Labelled photos from "img", an image-classification folder in h-anne13/data-mining-assignment-1-harper-zappone. The possible labels are: none, bubble, kick, lash, rush.

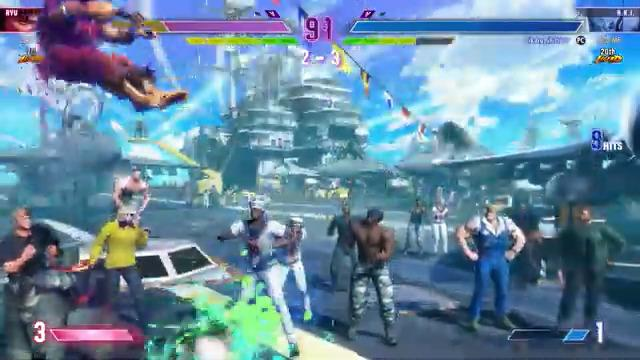
Label: rush

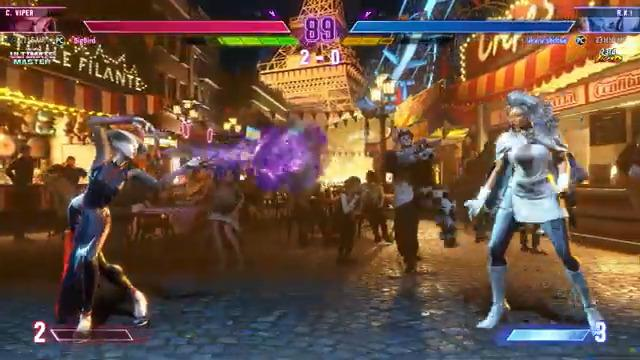
Label: bubble

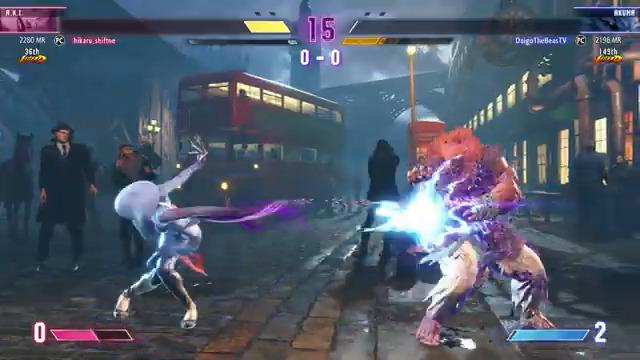
Label: lash

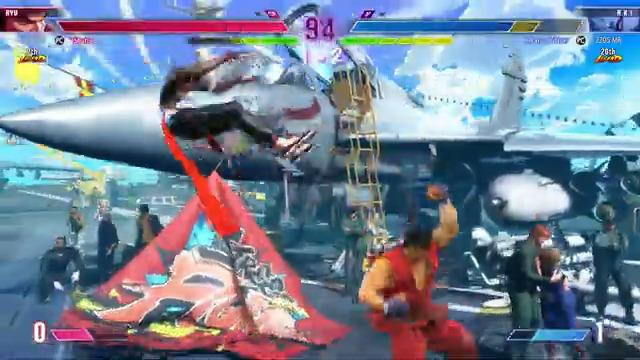
Label: none

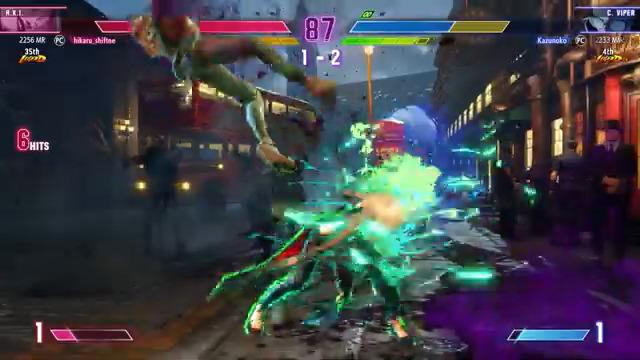
Label: rush

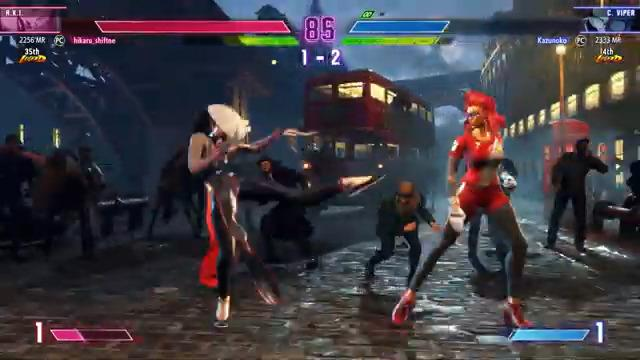
Label: kick
